Run: headless pygame with SDL's dummy video driver; simulated clock (each Clock.tick advances the game by its frame time, no real sleeping); random seed 0; keys injected as events and as key.get_pressed() state; no mouse input.
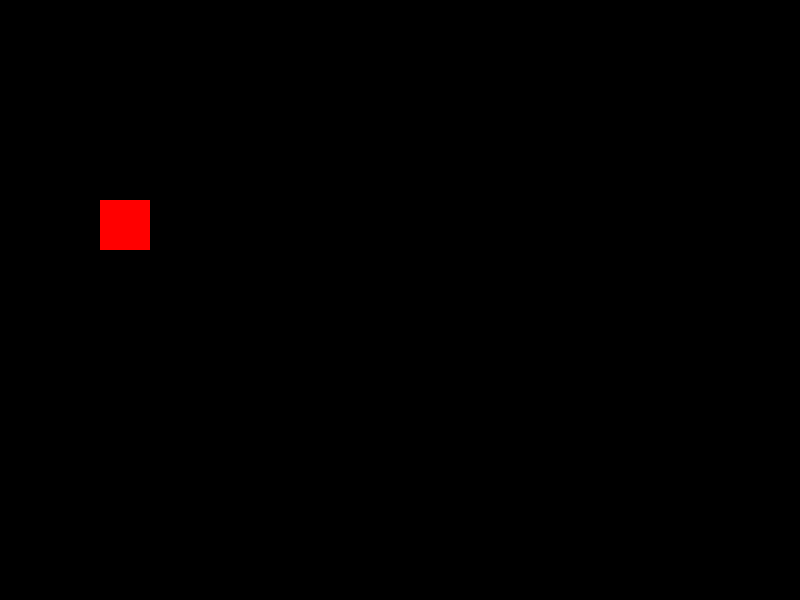
Frame 1 of 4 · flips 1–60 · no input
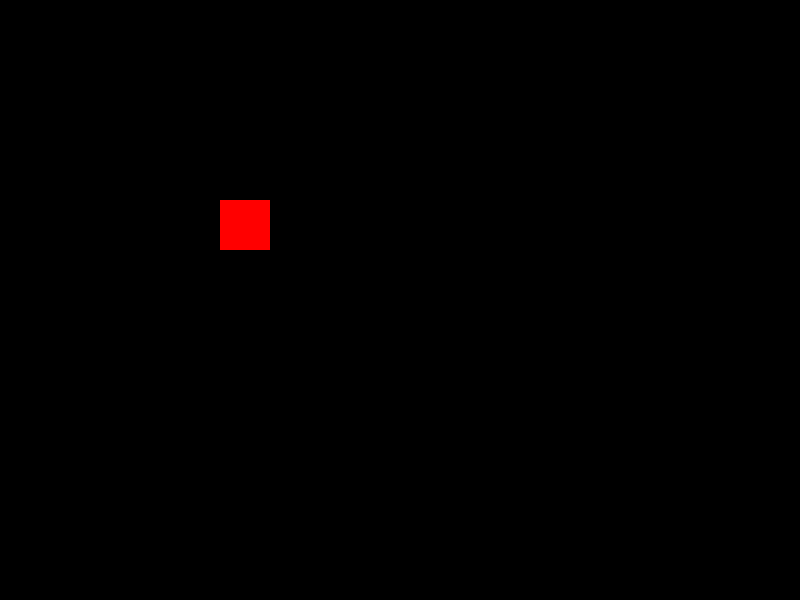
Frame 2 of 4 · flips 61–180 · tapped SPACE, RETURN · held RIGHT (→), D
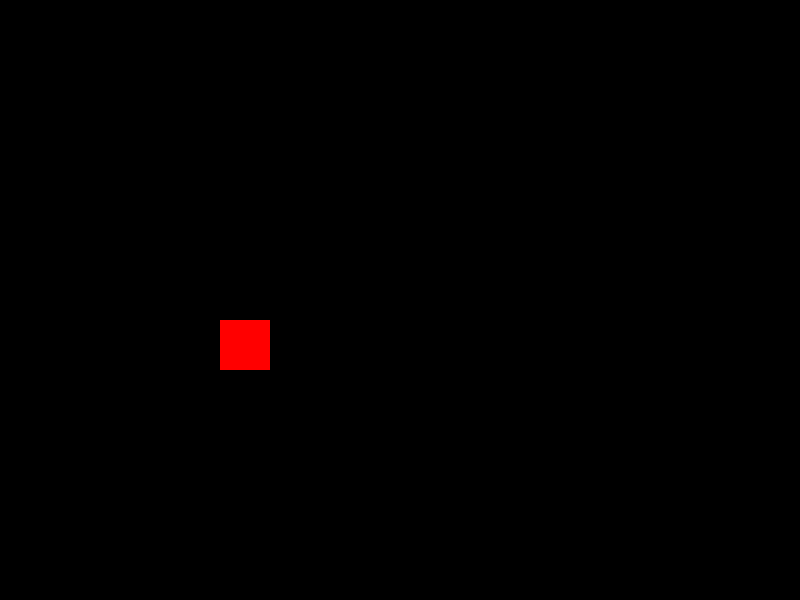
Frame 3 of 4 · flips 181–300 · held DOWN (↓), S
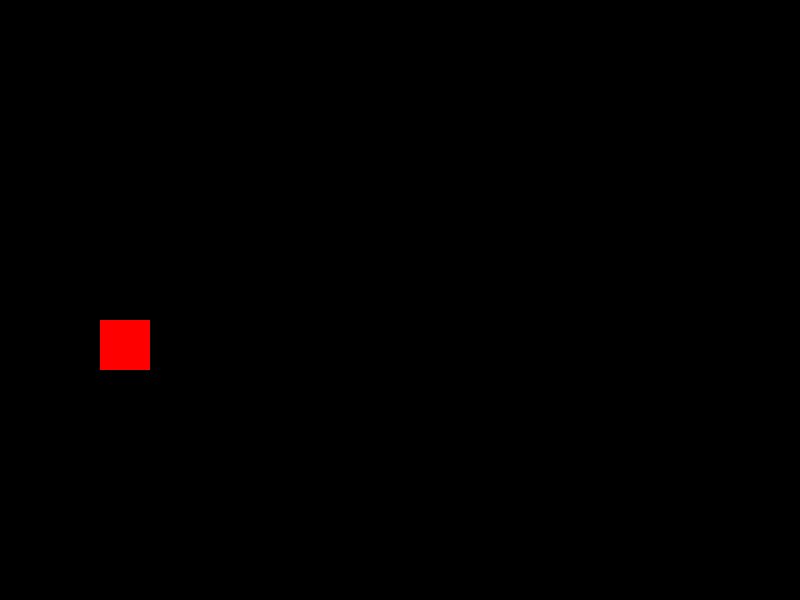
Frame 4 of 4 · flips 301–420 · held LEFT (←), A, UP (↑), W

The pygame program that drew these frames:

import pygame
from sys import exit

pygame.init()

screen_height = 800
screen_width = 600
screen = pygame.display.set_mode((screen_height, screen_width))

player = pygame.Rect((100, 200, 50, 50))


while True:
    for event in pygame.event.get():
        if event.type == pygame.QUIT:
            pygame.quit()
            exit()

    key = pygame.key.get_pressed()

    if key[pygame.K_a] == True:
        player.move_ip(-1, 0)
    elif key[pygame.K_d] == True:
        player.move_ip(1, 0)
    elif key[pygame.K_s] == True:
        player.move_ip(0, 1)
    elif key[pygame.K_w] == True:
        player.move_ip(0, -1)

    screen.fill((0, 0, 0))

    pygame.draw.rect(screen, (255, 0, 0), player)
    pygame.display.update()
